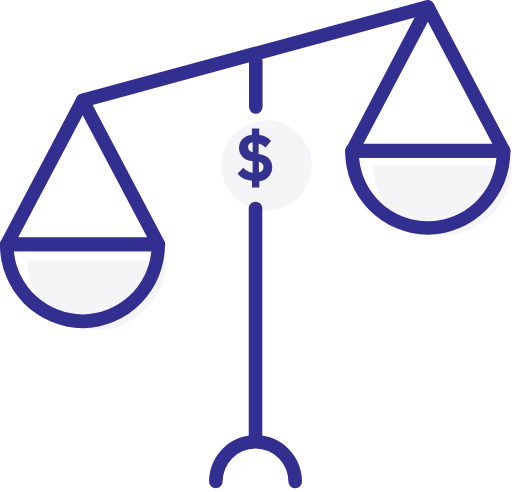
t = 0.00 s
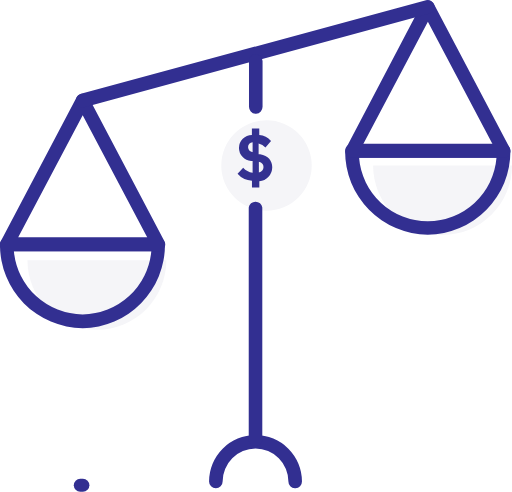
t = 0.67 s
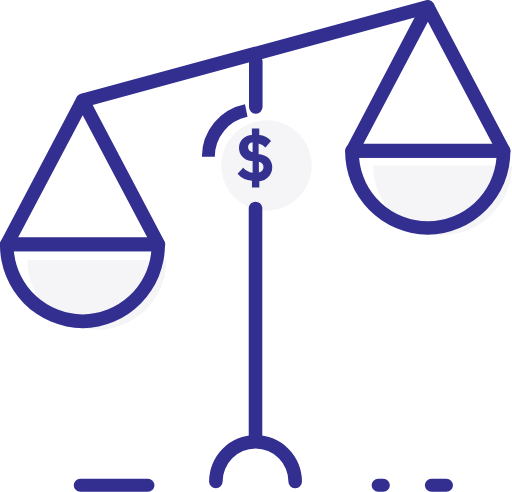
t = 0.98 s
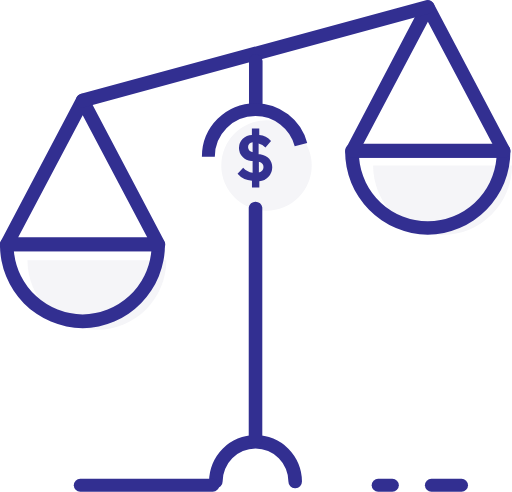
t = 1.29 s
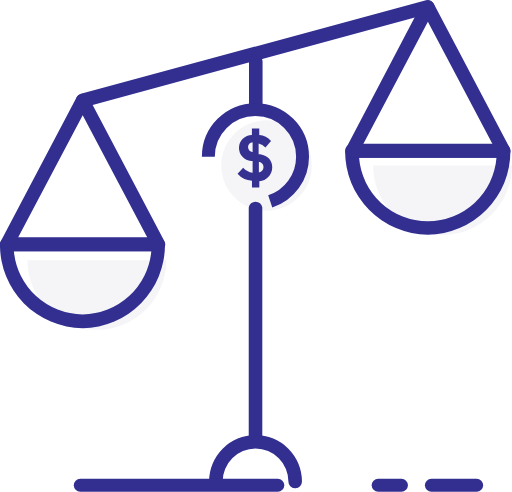
t = 1.60 s
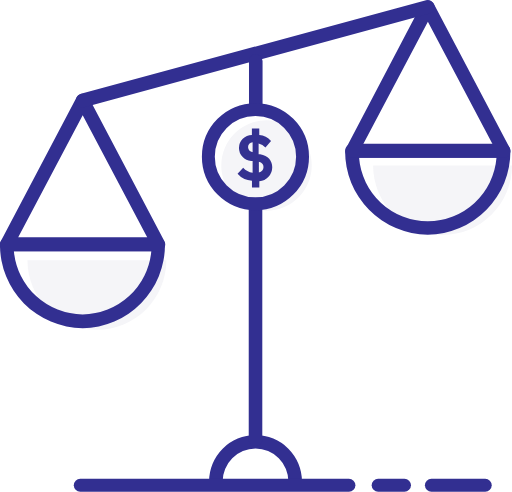
t = 2.00 s

The animated SVG that drew these frames (rendered in a browser with its animation timeline set to each time). Animation: 2 CSS @keyframes rules; one cycle of 2.00 s.

<svg xmlns="http://www.w3.org/2000/svg" viewBox="0 0 79.25 76.08" style=""><defs><style>.cls-1{fill:#f5f5f8;}.cls-2{fill:#322f91;fill-rule:evenodd;}.cls-3{fill:#343191;}.cls-4,.cls-5{fill:none;stroke:#322f91;stroke-miterlimit:10;stroke-width:2px;}.cls-4{stroke-linecap:round;}</style></defs><title>Asset 33</title><g id="Layer_2" data-name="Layer 2"><g id="Layer_1-2" data-name="Layer 1"><path class="cls-1 Mmlkibfy_0" d="M25.75,40.25a10.75,10.75,0,0,1-21.5,0"></path><path class="cls-1 Mmlkibfy_1" d="M79.25,25.58a10.75,10.75,0,1,1-21.5,0"></path><path class="cls-1 Mmlkibfy_2" d="M34.25,25.58A7,7 0,1,1 48.25,25.58A7,7 0,1,1 34.25,25.58"></path><path class="cls-2 Mmlkibfy_3" d="M12.79,50.76A12.89,12.89,0,0,1,0,37.79a1.06,1.06,0,0,1,1-1.06H24.53a1.06,1.06,0,0,1,1,1.06A12.89,12.89,0,0,1,12.79,50.76ZM2.15,38.86a10.76,10.76,0,0,0,10.64,9.77,10.76,10.76,0,0,0,10.63-9.77Z"></path><path class="cls-2 Mmlkibfy_4" d="M45.64,75.55a1.06,1.06,0,0,1-1-1.06,5.09,5.09,0,1,0-10.18,0,1,1,0,1,1-2.1,0,7.19,7.19,0,1,1,14.38,0,1.06,1.06,0,0,1-1,1.06"></path><path class="cls-2 Mmlkibfy_5" d="M24.52,38.86H1a1,1,0,0,1-.9-.52,1.08,1.08,0,0,1,0-1L11.86,15a1.08,1.08,0,0,1,1.85,0L25.45,37.29a1.08,1.08,0,0,1,0,1A1,1,0,0,1,24.52,38.86ZM2.8,36.73h20l-10-18.94Z"></path><path class="cls-2 Mmlkibfy_6" d="M66.21,36.29a12.89,12.89,0,0,1-12.79-13,1.06,1.06,0,0,1,1-1.06H78a1.06,1.06,0,0,1,1,1.06A12.89,12.89,0,0,1,66.21,36.29ZM55.58,24.39a10.67,10.67,0,0,0,21.27,0Z"></path><path class="cls-2 Mmlkibfy_7" d="M78,24.39H54.48a1,1,0,0,1-.9-.52,1.08,1.08,0,0,1,0-1L65.29.56a1.08,1.08,0,0,1,1.85,0L78.88,22.83a1.08,1.08,0,0,1,0,1A1,1,0,0,1,78,24.39ZM56.23,22.26h20l-10-18.94Z"></path><path class="cls-2 Mmlkibfy_8" d="M12.79,16.59a1.05,1.05,0,0,1-1-.79,1.07,1.07,0,0,1,.74-1.31L65.94,0a1.05,1.05,0,0,1,1.28.75,1.06,1.06,0,0,1-.74,1.3L13.06,16.56a1,1,0,0,1-.27,0"></path><path class="cls-2 Mmlkibfy_9" d="M39.54,17.58a1.09,1.09,0,0,1-1-1.13V9.4a1.05,1.05,0,1,1,2.1,0v7.05a1.09,1.09,0,0,1-1,1.13"></path><path class="cls-2 Mmlkibfy_10" d="M39.5,69a1,1,0,0,1-1-.91v-36a1.06,1.06,0,0,1,2.1,0v36a1,1,0,0,1-1,.91"></path><path class="cls-3 Mmlkibfy_11" d="M39,27.93a3.08,3.08,0,0,1-2.23-1.06l.87-.95a2.45,2.45,0,0,0,1.46.78V24.87l-.23,0a2,2,0,0,1-1.88-2,2,2,0,0,1,2-2v-1h1.14v1a2.81,2.81,0,0,1,1.82.91l-.86,1a2,2,0,0,0-1.06-.6v1.67l.23,0c1.27.24,1.88,1,1.88,2a2.18,2.18,0,0,1-2,2.17V29H39Zm.1-4.42V22a.71.71,0,0,0-.7.76C38.43,23.19,38.64,23.39,39.13,23.52ZM40.07,25v1.65a.83.83,0,0,0,.71-.88C40.78,25.36,40.56,25.17,40.07,25Z"></path><path class="cls-4 Mmlkibfy_12" d="M66.77,75.08L75.11,75.08"></path><path class="cls-4 Mmlkibfy_13" d="M58.53,75.08L62.61,75.08"></path><path class="cls-4 Mmlkibfy_14" d="M12.42,75.08L54.01,75.08"></path><path class="cls-5 Mmlkibfy_15" d="M32.25,24.22A7.29,7.29 0,1,1 46.83,24.22A7.29,7.29 0,1,1 32.25,24.22"></path></g></g><style data-made-with="vivus-instant">.Mmlkibfy_0{stroke-dasharray:34 36;stroke-dashoffset:35;animation:Mmlkibfy_draw 1333ms linear 0ms forwards;}.Mmlkibfy_1{stroke-dasharray:34 36;stroke-dashoffset:35;animation:Mmlkibfy_draw 1333ms linear 44ms forwards;}.Mmlkibfy_2{stroke-dasharray:44 46;stroke-dashoffset:45;animation:Mmlkibfy_draw 1333ms linear 88ms forwards;}.Mmlkibfy_3{stroke-dasharray:121 123;stroke-dashoffset:122;animation:Mmlkibfy_draw 1333ms linear 133ms forwards;}.Mmlkibfy_4{stroke-dasharray:46 48;stroke-dashoffset:47;animation:Mmlkibfy_draw 1333ms linear 177ms forwards;}.Mmlkibfy_5{stroke-dasharray:144 146;stroke-dashoffset:145;animation:Mmlkibfy_draw 1333ms linear 222ms forwards;}.Mmlkibfy_6{stroke-dasharray:121 123;stroke-dashoffset:122;animation:Mmlkibfy_draw 1333ms linear 266ms forwards;}.Mmlkibfy_7{stroke-dasharray:144 146;stroke-dashoffset:145;animation:Mmlkibfy_draw 1333ms linear 311ms forwards;}.Mmlkibfy_8{stroke-dasharray:118 120;stroke-dashoffset:119;animation:Mmlkibfy_draw 1333ms linear 355ms forwards;}.Mmlkibfy_9{stroke-dasharray:21 23;stroke-dashoffset:22;animation:Mmlkibfy_draw 1333ms linear 400ms forwards;}.Mmlkibfy_10{stroke-dasharray:79 81;stroke-dashoffset:80;animation:Mmlkibfy_draw 1333ms linear 444ms forwards;}.Mmlkibfy_11{stroke-dasharray:41 43;stroke-dashoffset:42;animation:Mmlkibfy_draw 1333ms linear 488ms forwards;}.Mmlkibfy_12{stroke-dasharray:9 11;stroke-dashoffset:10;animation:Mmlkibfy_draw 1333ms linear 533ms forwards;}.Mmlkibfy_13{stroke-dasharray:5 7;stroke-dashoffset:6;animation:Mmlkibfy_draw 1333ms linear 577ms forwards;}.Mmlkibfy_14{stroke-dasharray:42 44;stroke-dashoffset:43;animation:Mmlkibfy_draw 1333ms linear 622ms forwards;}.Mmlkibfy_15{stroke-dasharray:46 48;stroke-dashoffset:47;animation:Mmlkibfy_draw 1333ms linear 666ms forwards;}@keyframes Mmlkibfy_draw{100%{stroke-dashoffset:0;}}@keyframes Mmlkibfy_fade{0%{stroke-opacity:1;}93.54838709677419%{stroke-opacity:1;}100%{stroke-opacity:0;}}</style></svg>